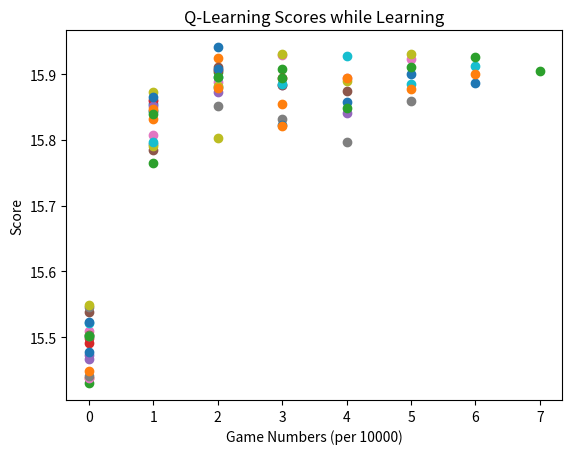

The script that saved this image:
import numpy as np
import random
from collections import defaultdict
import matplotlib.pyplot as plt

def hit(your_cards, deck):
  random_draw = random.randint(0,len(deck)-1)
  next_deck = np.delete(deck, random_draw)
  your_cards.append(deck[random_draw])
  return your_cards, next_deck

def hit_q(your_cards, deck):
  random_draw = random.randint(0,len(deck)-1)
  next_deck = np.delete(deck, random_draw)
  cards = list(your_cards)
  cards[deck[random_draw] - 1] += 1
  your_cards = tuple(cards)
  return your_cards, next_deck, deck[random_draw]

def calc_score(total):
  if total > 21:
    return 0
  else:
    return total

def init(deck):
  s = (0, 0, 0, 0, 0, 0, 0, 0, 0, 0)
  for i in range(2):
    s, deck, _ = hit_q(s, deck)
  return s, deck

def qlearning(deck, qiterations=1000000, alpha=0.5, gamma=0.95):
  print('using qiterations:', qiterations)
  q = [defaultdict(int) for i in range(2)]
  s, curr_d = init(deck)
  game_score = []
  for iteration in range(qiterations):
      if(np.random.rand() < 0.8):
        if(q[0][s] > q[1][s]):
          a = 0
        else:
          a = 1
      else:
        a = np.random.choice(1)

      if(a == 1):
        s_new, curr_d, r = hit_q(s, curr_d)
        sc = sum([(i + 1) * s_new[i] for i in range(10)])
        #q[a][s] += alpha * (0 + gamma * (max(q[0][s_new], q[1][s_new]) - q[a][s]))
        if(sc <= 21):
          q[a][s] += alpha * (r + gamma * (max(q[0][s_new], q[1][s_new]) - q[a][s]))
          s = s_new
        else:
          q[a][s] += alpha * (-sc + gamma * (max(q[0][s_new], q[1][s_new]) - q[a][s]))
          game_score.append(0)
          s, curr_d = init(deck)
      else:
        sc = sum([(i + 1) * s[i] for i in range(10)])
        if(s[0] > 0 and sc + 10 <= 21):
          q[a][s] += alpha * 10
          sc += 10
        game_score.append(sc)
        s, curr_d = init(deck)

  policy = defaultdict(int)
  for s in q[0]:
    if(q[0][s] > q[1][s]):
      policy[s] = 0
    else:
      policy[s] = 1

  game_avg = []
  n_games_avg_over = 10000
  for i in range(len(game_score) // n_games_avg_over):
    avg = 0
    for j in range(n_games_avg_over):
      avg += game_score[i * n_games_avg_over + j]
    avg /= n_games_avg_over
    game_avg.append(avg)

  plt.scatter([i for i in range(len(game_score) // n_games_avg_over)], game_avg)
  plt.xlabel('Game Numbers (per ' + str(n_games_avg_over) + ')')
  plt.ylabel('Score')
  plt.title('Q-Learning Scores while Learning')
  plt.savefig('game_scores_q100000_navg5000.png')

  with open('blackjack_orig_game_avg.txt', 'w') as filehandle:
    for listitem in game_avg:
      filehandle.write('%s\n' % listitem)
  #print(len(q[0]), len(q[0]))
  return policy


def playGame(qiterations):

  # Initial Deck
  suite = np.concatenate((np.arange(1,10),np.ones(4)*10))
  deck = np.repeat(suite, 4).astype(int)

  # Dictionary of cards left
  your_cards = (0, 0, 0, 0, 0, 0, 0, 0, 0, 0)
  game_over = False
  score = 0

  #Q-Learning
  policy = qlearning(deck, qiterations)
  """
  for p in policy:
    if(policy[p] == 0):
      if(sum([(i + 1) * p[i] for i in range(10)]) < 12):
        print(p, sum([(i + 1) * p[i] for i in range(10)]))
  """

  for i in range(1000):
    s, curr_d = init(deck)
    while(policy[s] == 1):
      s, curr_d, _ = hit_q(s, curr_d)
      sc = sum([(i + 1) * s[i] for i in range(10)])
      if(sc > 21):
        break

    sc = sum([(i + 1) * s[i] for i in range(10)])
    if(s[0] > 0 and sc + 10 <= 21):
      sc += 10
    score += calc_score(sc)

  score /= 1000
  # Play Game
  """
  while (not game_over):
    print("\nYour cards:")
    print(your_cards)
    action = input("Hit or Stick? (1) for Hit, (2) for Stick: ")
    if action == "1" or action == "2":
      action = int(action)
      if action == 1:
        your_cards, deck = hit(your_cards, deck)
        if sum(your_cards) > 21:
          print("\nYour cards:")
          print(your_cards)
          score = 0
          game_over = True
      if action == 2:
        if 1 in your_cards:
          score = np.maximum(calc_score(sum(your_cards) + 10), calc_score(sum(your_cards)))
        else:
          score = calc_score(sum(your_cards))
        game_over = True
    else:
      print("Action Not Recognized!")
  """

  # Final Payoff
  #print("Your Score:",score)
  return score

def main():
  scores = []
  for qiterations in range(100, 100001, 4500):
    score = playGame(qiterations)
    print('MY SCORE!!', score)
    scores.append(score)
  print(scores)
  with open('blackjack_orig_game_avg.txt', 'w') as filehandle:
    for listitem in scores:
      filehandle.write('%s\n' % listitem)

if __name__ == '__main__':
  main()
